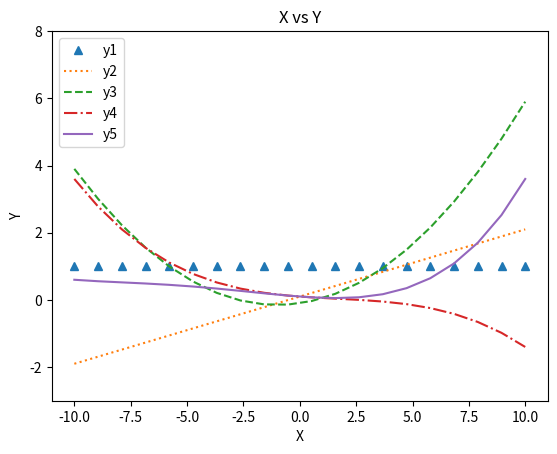

The script that saved this image:
# plot_lines.py
# Example of simple line plotting

import numpy as np
import matplotlib.pyplot as plt

x = np.linspace(-10., 10., num=20)


y1 = x*0 + 1
y2 = 0.2*x + 0.1
y3 = 0.05*x**2 + 0.1*x - 0.1
y4 = -0.002*x**3 + 0.01*x**2 - 0.05*x + 0.1
y5 = +1e-4*x**4 +0.002*x**3 + 0.01*x**2 - 0.05*x + 0.1

plt.plot(x,y1,marker='^',linestyle=' ',label='y1')
plt.plot(x,y2,':',label='y2')
plt.plot(x,y3,'--',label='y3')
plt.plot(x,y4,'-.',label='y4')
plt.plot(x,y5,'-',label='y5')
plt.xlabel('X')
plt.ylabel('Y')
plt.title('X vs Y')
plt.ylim((-3, 8))
plt.legend()
plt.savefig('chap6_fig1.png')
plt.show()

